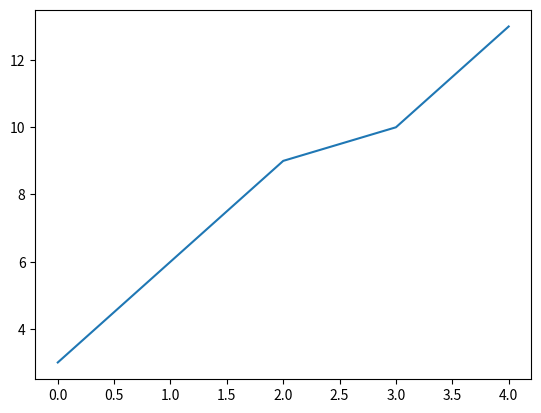

Write the Python code that produced this figure.
import matplotlib.pyplot as plt

a = [3, 6, 9, 10, 13]

plt.plot(a)
plt.savefig("aa.png")